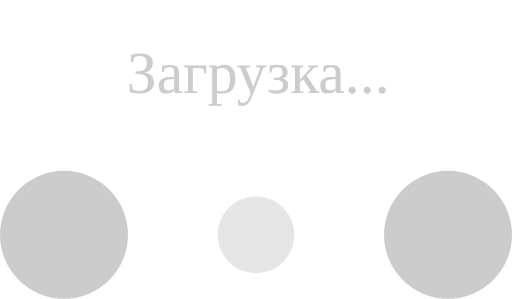
t = 0.00 s
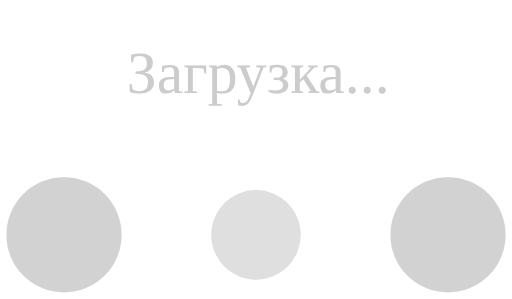
t = 0.10 s
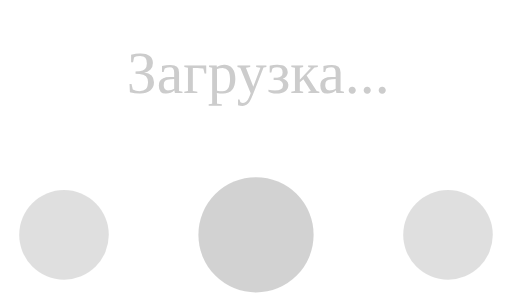
t = 0.30 s
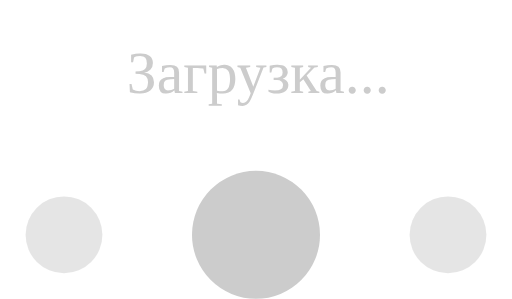
t = 0.40 s
t = 0.50 s: frame unchanged from t = 0.30 s, image omitted
t = 0.70 s: frame unchanged from t = 0.10 s, image omitted

The animated SVG that drew these frames (rendered in a browser with its animation timeline set to each time). Animation: 6 SMIL elements (animate=6); one cycle of 0.80 s, repeats indefinitely.

<?xml version="1.0" encoding="UTF-8" standalone="no"?>
<!-- By Sam Herbert (@sherb), for everyone. More @ http://goo.gl/7AJzbL -->

<svg
   xmlns:dc="http://purl.org/dc/elements/1.1/"
   xmlns:cc="http://creativecommons.org/ns#"
   xmlns:rdf="http://www.w3.org/1999/02/22-rdf-syntax-ns#"
   xmlns:svg="http://www.w3.org/2000/svg"
   xmlns="http://www.w3.org/2000/svg"
   xmlns:sodipodi="http://sodipodi.sourceforge.net/DTD/sodipodi-0.dtd"
   xmlns:inkscape="http://www.inkscape.org/namespaces/inkscape"
   width="120"
   height="70"
   viewBox="0 0 120 70"
   fill="#ccc"
   id="svg3390"
   version="1.1"
   inkscape:version="0.91 r13725"
   sodipodi:docname="loader-ru.svg">
  <metadata
     id="metadata3404">
    <rdf:RDF>
      <cc:Work
         rdf:about="">
        <dc:format>image/svg+xml</dc:format>
        <dc:type
           rdf:resource="http://purl.org/dc/dcmitype/StillImage" />
      </cc:Work>
    </rdf:RDF>
  </metadata>
  <defs
     id="defs3402" />
  <sodipodi:namedview
     pagecolor="#ffffff"
     bordercolor="#666666"
     borderopacity="1"
     objecttolerance="10"
     gridtolerance="10"
     guidetolerance="10"
     inkscape:pageopacity="0"
     inkscape:pageshadow="2"
     inkscape:window-width="1855"
     inkscape:window-height="1056"
     id="namedview3400"
     showgrid="false"
     inkscape:zoom="6.5642857"
     inkscape:cx="60"
     inkscape:cy="35"
     inkscape:window-x="65"
     inkscape:window-y="24"
     inkscape:window-maximized="1"
     inkscape:current-layer="svg3390" />
  <text
     x="60.521763"
     y="21.828074"
     font-size="14"
     style="font-size:14px;font-family:Verdana;text-align:center;text-anchor:middle"
     id="text3392">Загрузка...</text>
  <circle
     cx="15"
     cy="55"
     r="15"
     id="circle3394">
    <animate
       attributeName="r"
       from="15"
       to="15"
       begin="0s"
       dur="0.8s"
       values="15;9;15"
       calcMode="linear"
       repeatCount="indefinite" />
    <animate
       attributeName="fill-opacity"
       from="1"
       to="1"
       begin="0s"
       dur="0.8s"
       values="1;.5;1"
       calcMode="linear"
       repeatCount="indefinite" />
  </circle>
  <circle
     cx="60"
     cy="55"
     r="9"
     fill-opacity="0.3"
     id="circle3396">
    <animate
       attributeName="r"
       from="9"
       to="9"
       begin="0s"
       dur="0.8s"
       values="9;15;9"
       calcMode="linear"
       repeatCount="indefinite" />
    <animate
       attributeName="fill-opacity"
       from="0.5"
       to="0.5"
       begin="0s"
       dur="0.8s"
       values=".5;1;.5"
       calcMode="linear"
       repeatCount="indefinite" />
  </circle>
  <circle
     cx="105"
     cy="55"
     r="15"
     id="circle3398">
    <animate
       attributeName="r"
       from="15"
       to="15"
       begin="0s"
       dur="0.8s"
       values="15;9;15"
       calcMode="linear"
       repeatCount="indefinite" />
    <animate
       attributeName="fill-opacity"
       from="1"
       to="1"
       begin="0s"
       dur="0.8s"
       values="1;.5;1"
       calcMode="linear"
       repeatCount="indefinite" />
  </circle>
</svg>
